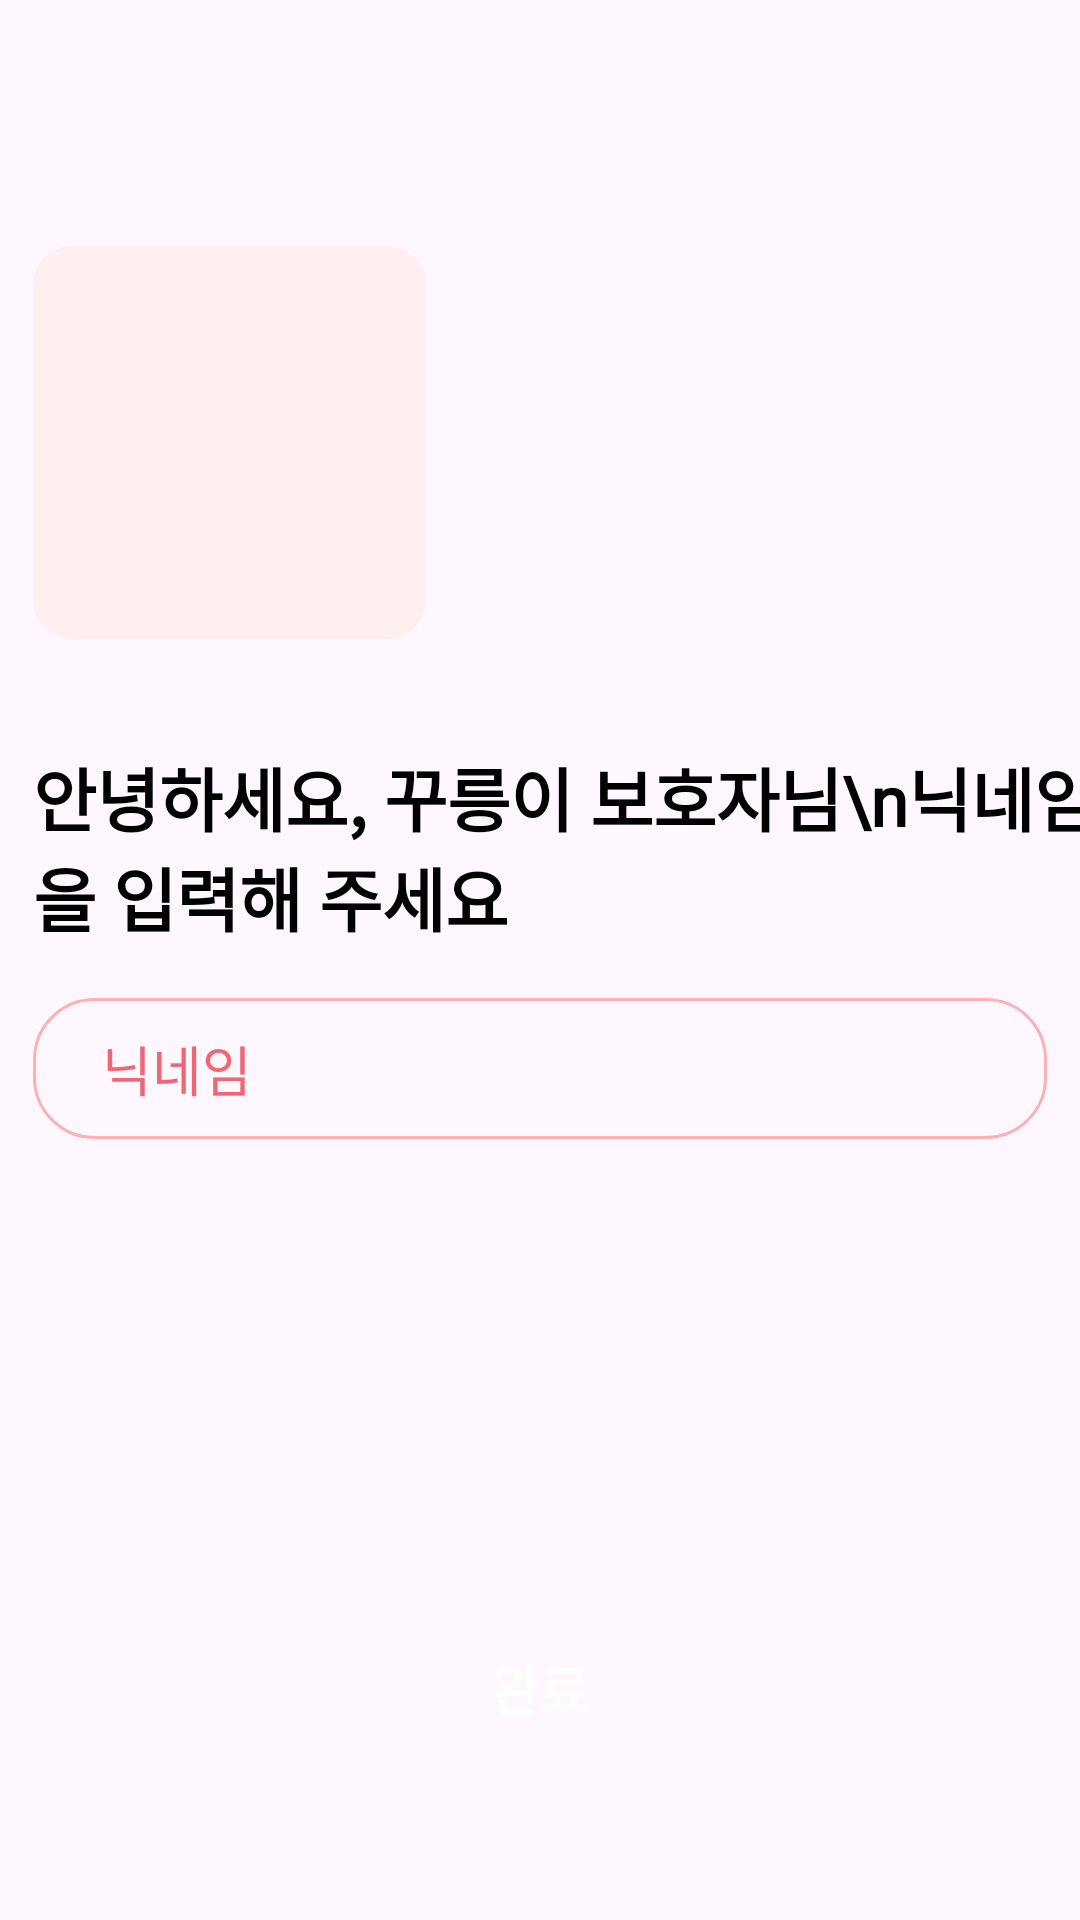

Layout XML and referenced resources for this Android screen:
<!-- AndroidManifest.xml: application theme Theme.TogetherPet -->
<!-- res/layout/fragment_info_registration_nickname.xml -->
<?xml version="1.0" encoding="utf-8"?>
<androidx.constraintlayout.widget.ConstraintLayout xmlns:android="http://schemas.android.com/apk/res/android"
    xmlns:tools="http://schemas.android.com/tools"
    android:layout_width="match_parent"
    android:layout_height="match_parent"
    xmlns:app="http://schemas.android.com/apk/res-auto"
    android:id="@+id/main"
    >

    <TextView
        android:id="@+id/nickname_main_text"
        android:layout_width="wrap_content"
        android:layout_height="wrap_content"
        app:layout_constraintTop_toBottomOf="@id/animal_image"
        app:layout_constraintStart_toStartOf="@id/nickname_input_field"
        android:layout_marginTop="36dp"
        android:text="안녕하세요, 꾸릉이 보호자님\n닉네임을 입력해 주세요"
        android:textAppearance="@style/TogetherPetTextHeadingLarge"
        android:includeFontPadding="false"/>

    <EditText
        android:id="@+id/nickname_input_field"
        android:layout_width="338dp"
        android:layout_height="47dp"
        android:hint="닉네임"
        android:textColorHint="@color/KTC_red"
        app:layout_constraintStart_toStartOf="parent"
        app:layout_constraintEnd_toEndOf="parent"
        app:layout_constraintTop_toBottomOf="@id/nickname_main_text"
        android:background="@drawable/stroke_red_box"
        android:layout_marginTop="17dp"
        android:paddingStart="23dp"
        />




    <ImageView
        android:id="@+id/animal_image"
        android:layout_width="131dp"
        android:layout_height="131dp"
        android:layout_marginTop="82dp"
        app:layout_constraintTop_toTopOf="parent"
        app:layout_constraintStart_toStartOf="@id/nickname_input_field"
        android:src="@drawable/start_pink_button"
        />



    <TextView
        android:id="@+id/finish_button"
        app:layout_constraintBottom_toBottomOf="parent"
        app:layout_constraintStart_toStartOf="parent"
        app:layout_constraintEnd_toEndOf="parent"
        android:layout_width="338dp"
        android:layout_height="34dp"
        android:layout_marginBottom="60dp"
        android:background="@drawable/red_button"
        android:text="완료"
        android:textSize="18sp"
        android:textStyle="bold"
        android:textColor="@color/white"
        android:gravity="center"
        />

</androidx.constraintlayout.widget.ConstraintLayout>
<!-- resources referenced by this layout -->
<resources>
  <color name="KTC_red">#EF6773</color>
  <color name="white">#FFFFFFFF</color>
  <!-- drawable start_pink_button (drawable) -->
  <?xml version="1.0" encoding="utf-8"?>
  <shape xmlns:android="http://schemas.android.com/apk/res/android"
      android:shape="rectangle">
      <corners android:radius="13dp"/>
      <solid android:color="#FFEFEF"/>
  </shape>
  <!-- drawable stroke_red_box (drawable) -->
  <?xml version="1.0" encoding="utf-8"?>
  <shape xmlns:android="http://schemas.android.com/apk/res/android" android:shape="rectangle">
      <corners android:radius="20dp"/>
      <stroke android:color="@color/KTC_red_pink" android:width="1dp"/>
  
  </shape>
  <style name="TogetherPetTextHeadingLarge" parent="TextAppearance.AppCompat">
          
          <item name="android:textColor">@color/black</item>
          <item name="android:textSize">23sp</item>
          <item name="android:fontFamily">@font/noto_sans_kr_bold</item>
          <item name="android:textStyle">bold</item>
      </style>
  <style name="Theme.TogetherPet" parent="Base.Theme.TogetherPet" />
  <color name="KTC_red_pink">#FBB2B2</color>
  <color name="black">#FF000000</color>
  <style name="Base.Theme.TogetherPet" parent="Theme.Material3.DayNight.NoActionBar">
          
          
      </style>
</resources>
